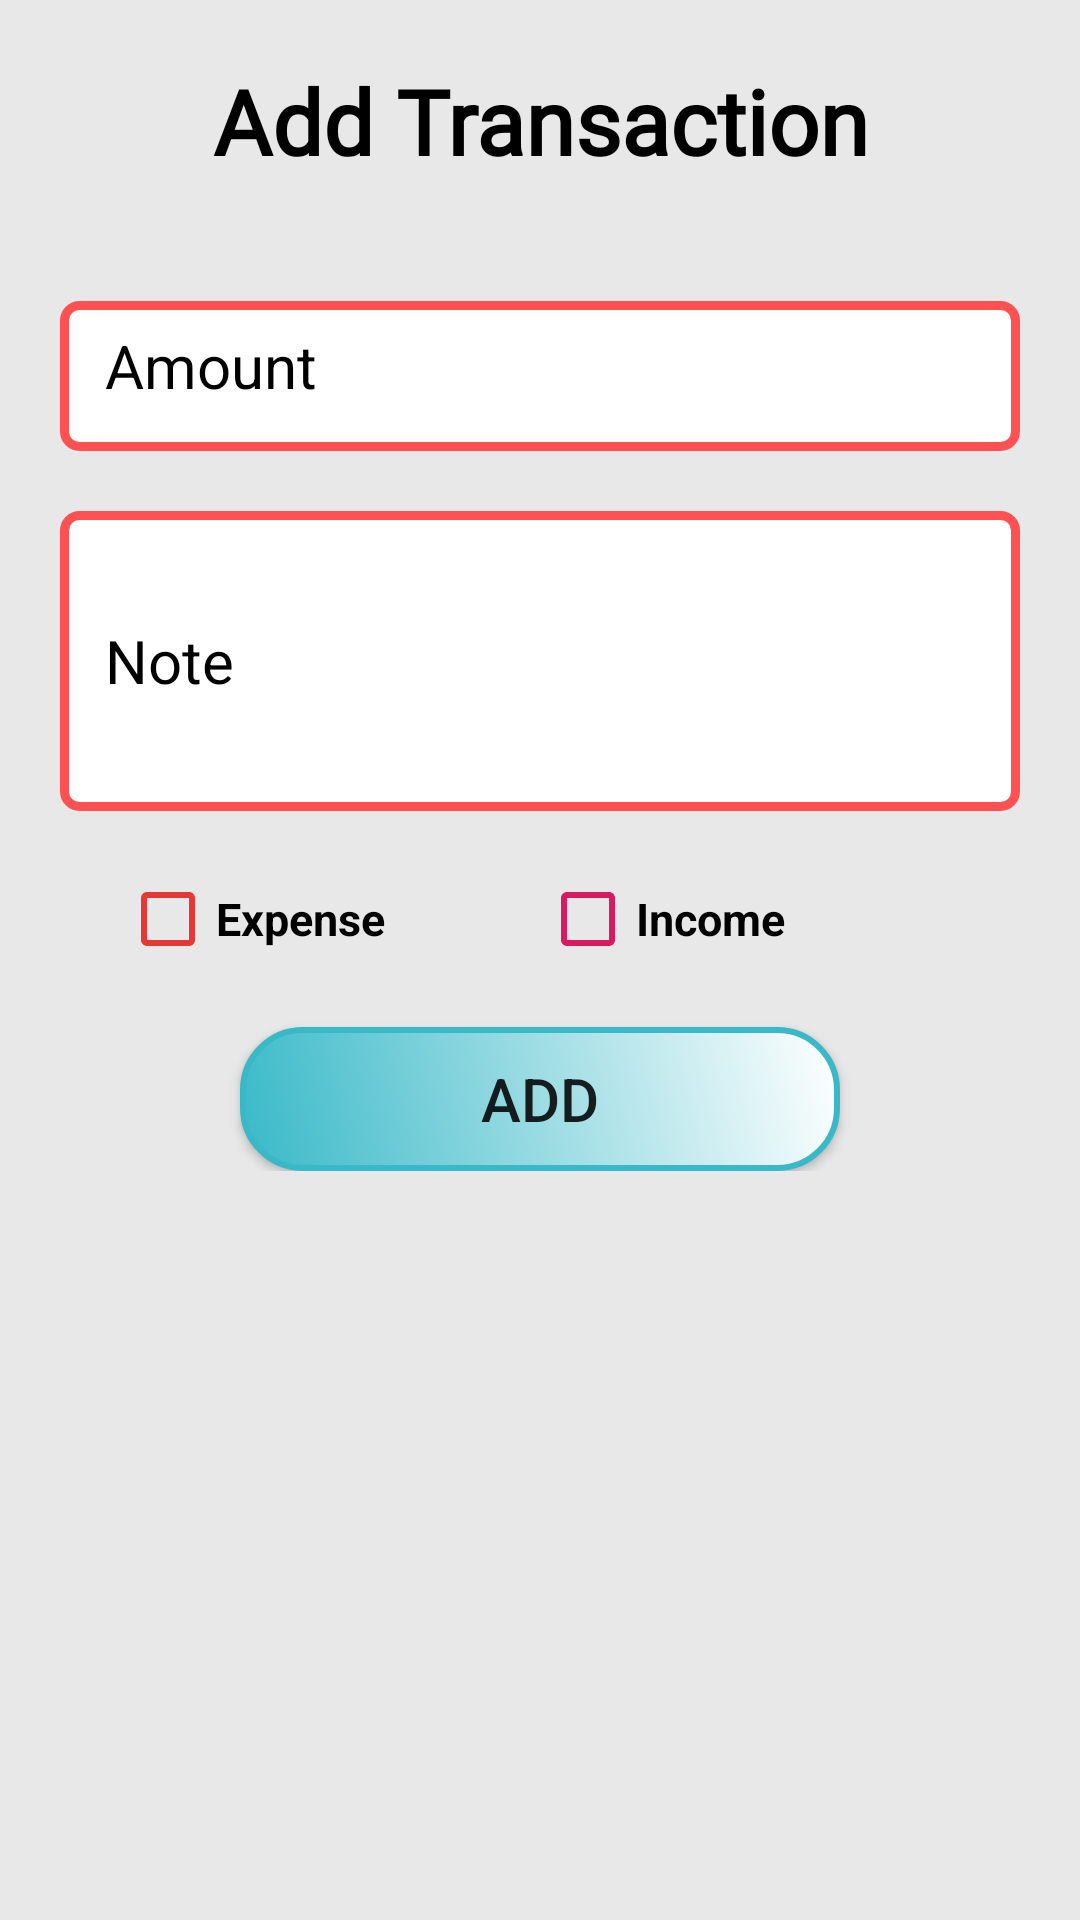

Here is an Android app screen rendered from its layout file. Give the layout XML and the strings, colors and styles it references.
<!-- AndroidManifest.xml: application theme Theme.ExpenseTracker -->
<!-- res/layout/activity_add_transaction.xml -->
<?xml version="1.0" encoding="utf-8"?>
    <RelativeLayout xmlns:android="http://schemas.android.com/apk/res/android"
    xmlns:app="http://schemas.android.com/apk/res-auto"
    xmlns:tools="http://schemas.android.com/tools"
    android:layout_width="match_parent"
    android:layout_height="wrap_content"
    tools:context=".AddTransaction_activity"
    android:background="@color/grey">

    <TextView
        android:id="@+id/addTransaction_text"
        android:layout_width="match_parent"
        android:layout_height="wrap_content"
        android:layout_marginTop="20dp"
        android:fontFamily="@font/happy_monkey"
        android:text="Add Transaction"
        android:textColor="@color/black"
        android:textStyle="bold"
        android:textAlignment="center"
        android:textSize="30dp"/>
    <LinearLayout
        android:layout_width="match_parent"
        android:layout_height="wrap_content"
        android:orientation="vertical"
        android:layout_marginTop="20dp"
        android:padding="20dp"
        android:layout_below="@id/addTransaction_text">
        <EditText
            android:id="@+id/user_amount"
            android:layout_width="match_parent"
            android:layout_height="50dp"
            android:padding="15dp"
            android:hint="Amount"
            android:textColorHint="@color/black"
            android:textSize="20dp"
            android:textColor="@color/black"
            android:layout_marginBottom="20dp"
            android:inputType="number"
            android:background="@drawable/transaction_textbox">
        </EditText>
        <EditText
            android:id="@+id/user_note"
            android:layout_width="match_parent"
            android:layout_height="100dp"
            android:padding="15dp"
            android:textSize="20dp"
            android:textColor="@color/black"
            android:hint="Note"
            android:layout_marginBottom="20dp"
            android:textColorHint="@color/black"
            android:inputType="text"
            android:background="@drawable/transaction_textbox">
        </EditText>
        <LinearLayout
            android:layout_width="match_parent"
            android:layout_height="wrap_content"
            android:layout_marginLeft="20dp"
            android:layout_marginRight="20dp"
            android:orientation="horizontal">

            <CheckBox
                android:id="@+id/expense_checkbox"
                android:layout_width="10dp"
                android:layout_height="wrap_content"
                android:layout_weight="1"
                android:buttonTint="#E53935"
                android:text="Expense"
                android:textColor="@color/black"
                android:textSize="15dp"
                android:textStyle="bold">

            </CheckBox>

            <CheckBox
                android:id="@+id/income_checkbox"
                android:layout_width="10dp"
                android:layout_height="wrap_content"
                android:layout_weight="1"
                android:buttonTint="#D81B60"

                android:text="Income"
                android:textColor="@color/black"
                android:textSize="15dp"
                android:textStyle="bold">

            </CheckBox>
        </LinearLayout>
        <Button
            android:id="@+id/add_btn"
            android:layout_width="200dp"
            android:layout_height="wrap_content"
            android:layout_gravity="center"
            android:layout_marginTop="20dp"
            android:background="@drawable/add_btn"
            android:text="ADD"
            android:textSize="20dp">

        </Button>
    </LinearLayout>
</RelativeLayout>
<!-- resources referenced by this layout -->
<resources>
  <color name="black">#FF000000</color>
  <color name="grey">#E8E8E8</color>
  <!-- drawable add_btn (drawable) -->
  <shape xmlns:android="http://schemas.android.com/apk/res/android"
      android:shape="rectangle">
  
      <gradient
          android:startColor="#FF39B9C8"
          android:endColor="#FFFF"
          android:angle="45"/>
  
      <corners
          android:radius="20dp"/>
      <stroke android:color="#FF39B9C8"
          android:width="2dp"></stroke>
  
  </shape>
  <!-- drawable transaction_textbox (drawable) -->
  <shape xmlns:android="http://schemas.android.com/apk/res/android"
      android:shape="rectangle">
      <solid android:color="@color/white">
      </solid>
      <stroke android:color="@color/red"
          android:width="3dp">
      </stroke>
      <corners android:radius="5dp">
  
      </corners>
  
  </shape>
  <style name="Theme.ExpenseTracker" parent="Theme.AppCompat.DayNight.NoActionBar">
          
          <item name="colorPrimary">@color/purple_500</item>
          <item name="colorPrimaryVariant">@color/purple_700</item>
          <item name="colorOnPrimary">@color/white</item>
          
          <item name="colorSecondary">@color/teal_200</item>
          <item name="colorSecondaryVariant">@color/teal_700</item>
          <item name="colorOnSecondary">@color/black</item>
          
          <item name="android:statusBarColor">?attr/colorPrimaryVariant</item>
          
      </style>
  <color name="white">#FFFFFFFF</color>
  <color name="red">#FF5151</color>
  <color name="purple_500">#FF6200EE</color>
  <color name="purple_700">#FF3700B3</color>
  <color name="teal_200">#FF03DAC5</color>
  <color name="teal_700">#FF018786</color>
</resources>
